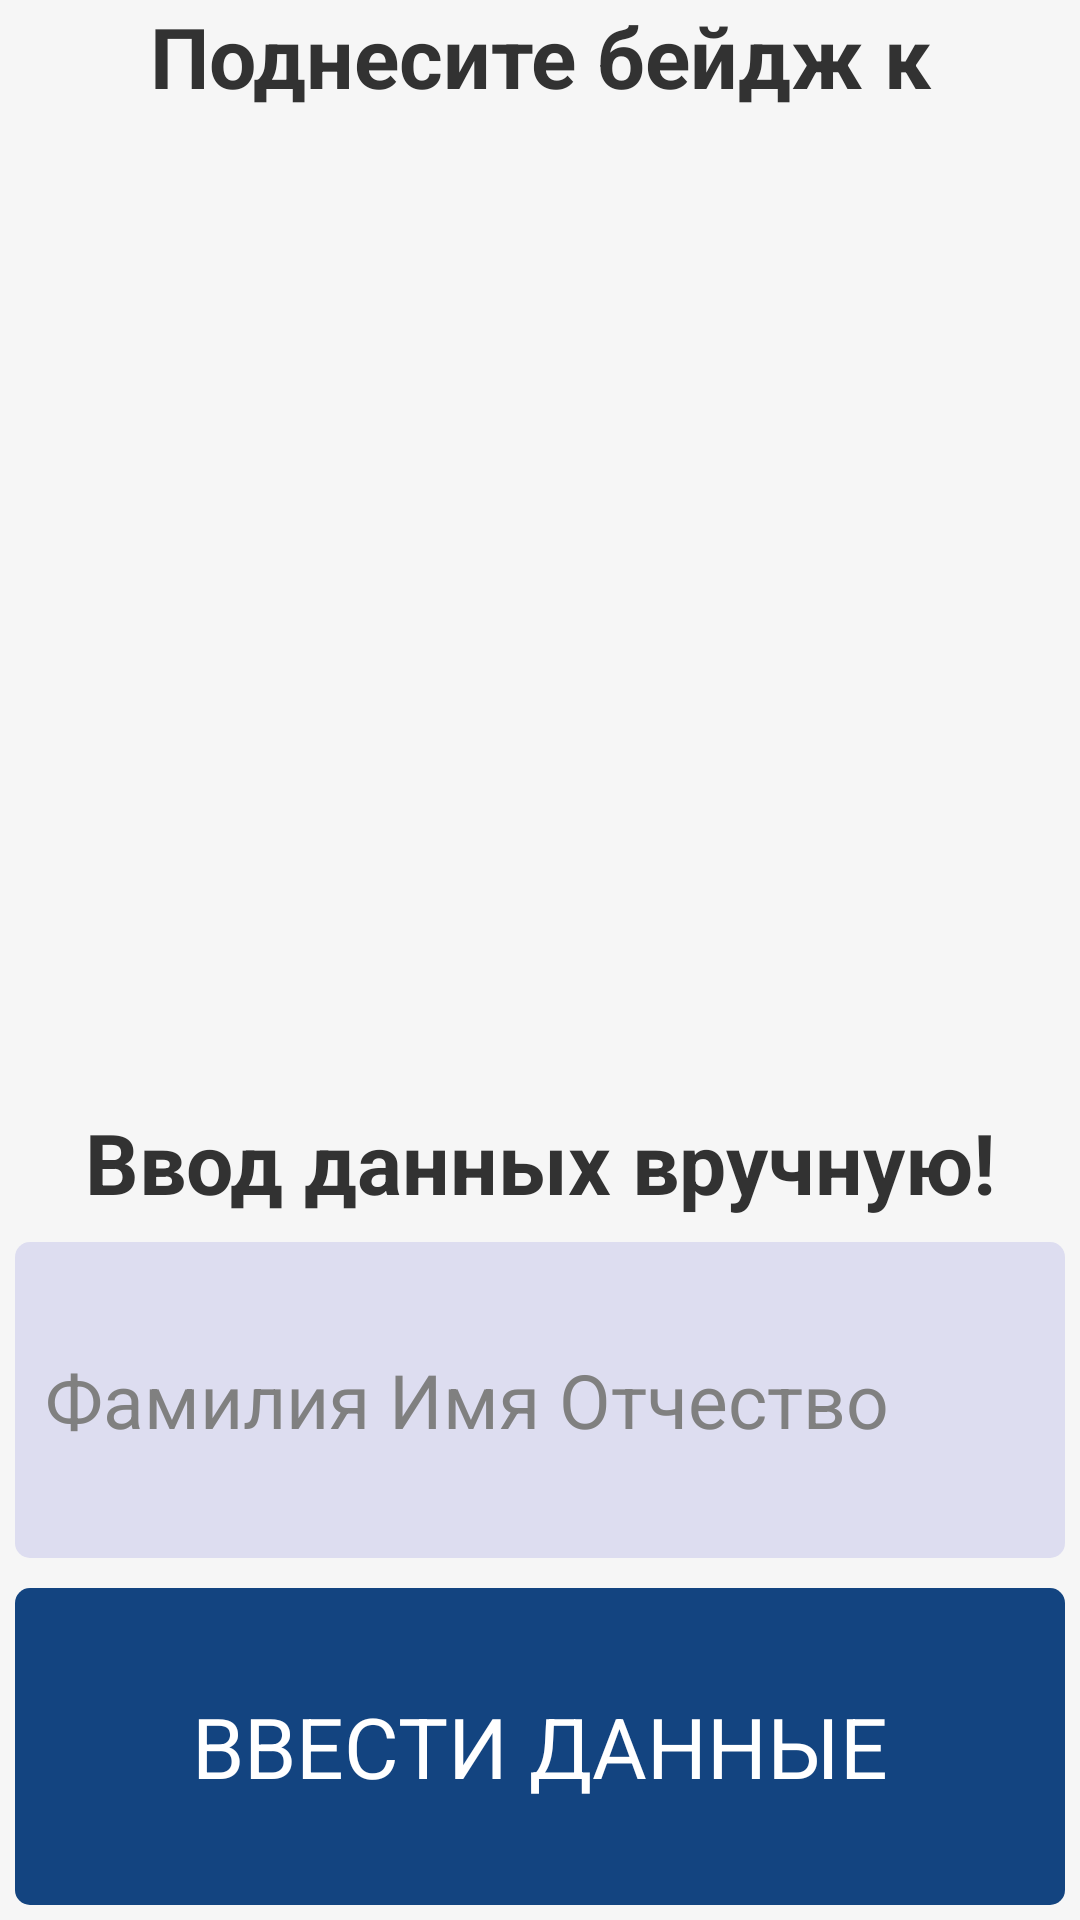

Produce the Android XML layout that renders to this screen, including the resource entries it uses.
<!-- AndroidManifest.xml: application theme AppTheme -->
<!-- res/layout/input_data_activity.xml -->
<?xml version="1.0" encoding="utf-8"?>
<LinearLayout xmlns:android="http://schemas.android.com/apk/res/android"
                android:layout_width="match_parent"
                android:layout_height="match_parent"
                android:background="@color/background" android:orientation="vertical">
        <LinearLayout
                android:layout_width="match_parent"
                android:layout_height="0dp"
                android:orientation="vertical" android:layout_weight="0.7">
            <TextView
                    android:layout_width="match_parent"
                    android:layout_height="wrap_content"
                    android:text="@string/instruction"
                    android:id="@+id/textView2"
                    android:gravity="center_horizontal"
                    android:layout_below="@+id/textView"
                    android:textSize="@dimen/RubricNameText" android:textStyle="bold"/>
        </LinearLayout>
    <LinearLayout
            android:orientation="vertical"
            android:layout_width="match_parent"
            android:layout_height="0dp"
            android:layout_weight="5"
            android:layout_margin="10dp"
            android:gravity="center">
        <FrameLayout
                android:id="@+id/sample1"
                android:layout_width="wrap_content"
                android:layout_height="wrap_content"/>
    </LinearLayout>
    <LinearLayout
            android:orientation="vertical"
            android:layout_width="match_parent"
            android:layout_height="0dp" android:layout_weight="0.7" android:layout_marginTop="20dp"
            >
        <TextView
                android:id="@+id/tittle"
                android:layout_width="match_parent"
                android:layout_height="match_parent"
                android:text="@string/input_data_tittle"
                android:gravity="center_horizontal"
                android:textSize="@dimen/RubricNameText"
                android:layout_below="@+id/textView2"
                android:textStyle="bold" android:layout_weight="1"/>
    </LinearLayout>
    <LinearLayout
            android:orientation="vertical"
            android:layout_width="match_parent"
            android:layout_height="0dp" android:layout_weight="2">
        <AutoCompleteTextView
                android:id="@+id/person_fill_name"
                android:layout_width="match_parent"
                android:layout_height="match_parent"
                android:hint="@string/input_data_full_name"
                android:textSize="@dimen/ButtonText"
                android:background="@drawable/edit_text_shape"
                android:singleLine="true"
                android:completionThreshold="1"
                android:imeOptions="actionDone"
                android:layout_margin="5dp" android:paddingLeft="10dp"/>
    </LinearLayout>
    <LinearLayout
            android:orientation="vertical"
            android:layout_width="match_parent"
            android:layout_height="0dp"
            android:layout_weight="2">
    <Button
                android:id="@+id/identification"
                android:layout_width="match_parent"
                android:layout_height="match_parent"
                android:text="@string/input_data_identification"
                android:textSize="@dimen/RubricNameText"
                android:layout_gravity="center_horizontal"
                android:textColor="@color/button_text_color"
                android:background="@drawable/button_blue"
                android:layout_margin="5dp"/>
    </LinearLayout>
</LinearLayout>
<!-- resources referenced by this layout -->
<resources>
  <color name="background">#f6f6f6</color>
  <color name="button_text_color">#ffffff</color>
  <dimen name="ButtonText">25sp</dimen>
  <dimen name="RubricNameText">28sp</dimen>
  <!-- drawable button_blue (drawable) -->
  <?xml version="1.0" encoding="utf-8"?>
  <selector xmlns:android="http://schemas.android.com/apk/res/android">
      <item android:drawable="@drawable/button_blue_shape_activated"
            android:state_pressed="true" />
      <item android:drawable="@drawable/button_blue_shape_activated"
            android:state_focused="true" />
      <item android:drawable="@drawable/button_blue_shape"
            android:state_pressed="false"
            android:state_focused="false"
              />
  </selector>
  <!-- drawable edit_text_shape (drawable) -->
  <?xml version="1.0" encoding="UTF-8"?>
  <shape xmlns:android="http://schemas.android.com/apk/res/android">
  
      <corners android:radius="5dp"/>
      <solid android:color="@color/edit_text_gray_shape"/>
  
  
  </shape>
  <string name="input_data_full_name">Фамилия Имя Отчество</string>
  <string name="input_data_identification">ВВЕСТИ ДАННЫЕ</string>
  <string name="input_data_tittle">Ввод данных вручную!</string>
  <string name="instruction">Поднесите бейдж к камере!</string>
  <style name="AppTheme" parent="android:Theme.Holo.Light">
          <item name="android:actionBarStyle">@style/ActionBar</item>
      </style>
  <!-- drawable button_blue_shape_activated (drawable) -->
  <?xml version="1.0" encoding="UTF-8"?>
  <shape xmlns:android="http://schemas.android.com/apk/res/android"
         android:shape="rectangle">
  
      <corners android:radius="5dp"/>
      <solid android:color="@color/button_blue_activated"/>
  
  </shape>
  <!-- drawable button_blue_shape (drawable) -->
  <?xml version="1.0" encoding="UTF-8"?>
  <shape xmlns:android="http://schemas.android.com/apk/res/android"
         android:shape="rectangle">
  
      <corners android:radius="5dp"/>
      <solid android:color="@color/button_blue"/>
  
  </shape>
  <color name="edit_text_gray_shape">#ddddf0</color>
  <style name="ActionBar" parent="@android:style/Widget.Holo.Light.ActionBar.Solid.Inverse">
          <item name="android:background">#ffd6d9d2</item>
          <item name="android:titleTextStyle">@style/MyTheme.ActionBar.TitleTextStyle</item>
      </style>
  <color name="button_blue_activated">#ff0d6cd9</color>
  <color name="button_blue">#134480</color>
  <style name="MyTheme.ActionBar.TitleTextStyle" parent="@android:style/TextAppearance.Holo.Widget.ActionBar.Title">
          <item name="android:textColor">#000000</item>
      </style>
</resources>
